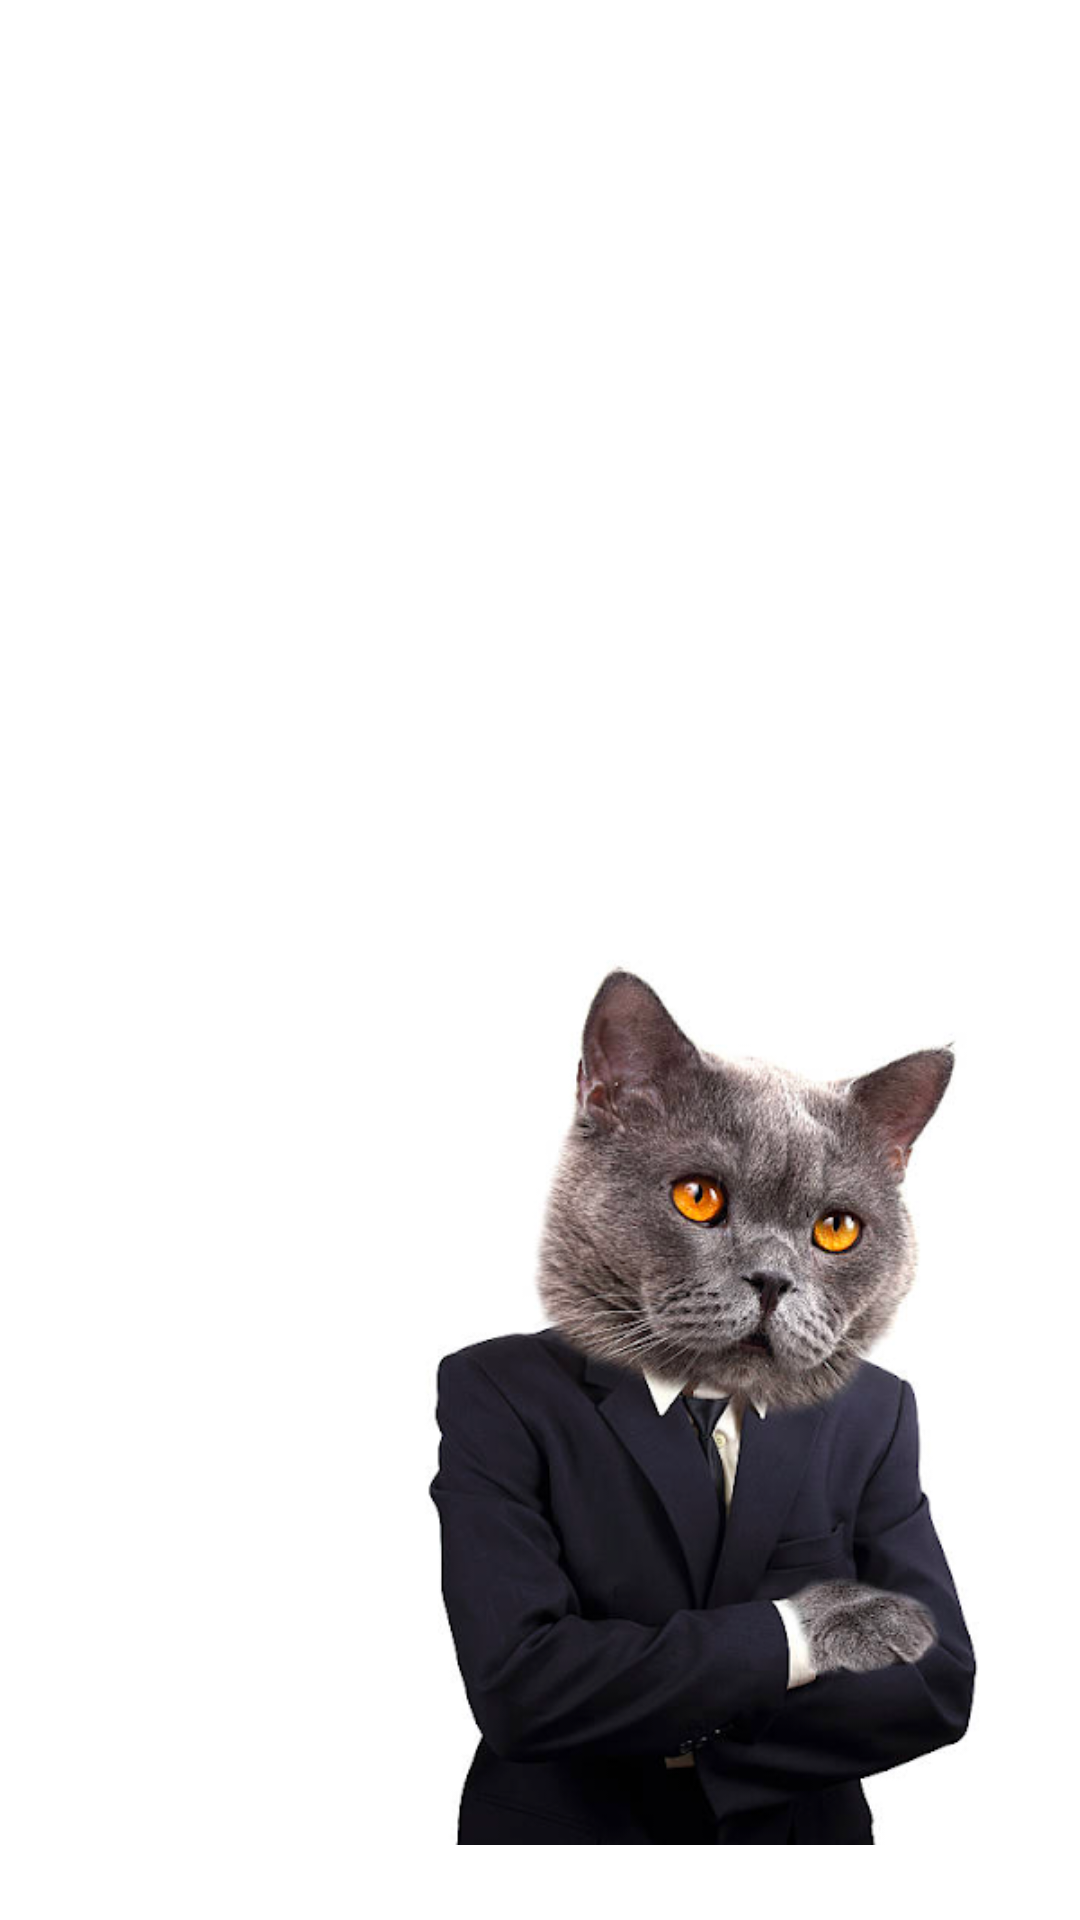

Android layout source for this screen:
<!-- AndroidManifest.xml: application theme Theme.GPTKeys -->
<!-- res/layout/fragment_about.xml -->
<?xml version="1.0" encoding="utf-8"?>
<androidx.constraintlayout.widget.ConstraintLayout xmlns:android="http://schemas.android.com/apk/res/android"
    xmlns:app="http://schemas.android.com/apk/res-auto"
    xmlns:tools="http://schemas.android.com/tools"
    android:layout_width="match_parent"
    android:layout_height="match_parent"
    tools:context=".ui.about.AboutFragment">

    <TextView
        android:id="@+id/textHaydon"
        android:layout_width="120dp"
        android:layout_height="28dp"
        android:layout_marginTop="84dp"
        android:layout_marginEnd="60dp"
        android:textAlignment="textEnd"
        android:textSize="20sp"
        app:layout_constraintEnd_toEndOf="parent"
        app:layout_constraintTop_toTopOf="parent" />

    <TextView
        android:id="@+id/textNeal"
        android:layout_width="182dp"
        android:layout_height="29dp"
        android:layout_marginStart="16dp"
        android:layout_marginTop="548dp"
        android:textAlignment="textStart"
        android:textSize="20sp"
        app:layout_constraintStart_toStartOf="parent"
        app:layout_constraintTop_toTopOf="parent" />

    <ImageView
        android:id="@+id/imageView"
        android:layout_width="200dp"
        android:layout_height="234dp"
        android:layout_marginStart="0dp"
        android:layout_marginTop="0dp"
        android:src="@drawable/haydonbehl"
        app:layout_constraintStart_toStartOf="parent"
        app:layout_constraintTop_toTopOf="parent" />

    <ImageView
        android:id="@+id/imageView2"
        android:layout_width="250dp"
        android:layout_height="357dp"
        android:src="@drawable/nealcatdra"
        app:layout_constraintBottom_toBottomOf="parent"
        app:layout_constraintEnd_toEndOf="parent" />
</androidx.constraintlayout.widget.ConstraintLayout>
<!-- resources referenced by this layout -->
<resources>
  <!-- drawable nealcatdra: png bitmap (drawable, 178690 bytes) -->
  <style name="Theme.GPTKeys" parent="Theme.MaterialComponents.DayNight.DarkActionBar">
          
          <item name="colorPrimary">@color/purple_500</item>
          <item name="colorPrimaryVariant">@color/purple_700</item>
          <item name="colorOnPrimary">@color/white</item>
          
          <item name="colorSecondary">@color/teal_200</item>
          <item name="colorSecondaryVariant">@color/teal_700</item>
          <item name="colorOnSecondary">@color/black</item>
          
          <item name="android:statusBarColor">?attr/colorPrimaryVariant</item>
          
      </style>
  <color name="purple_500">#FF6200EE</color>
  <color name="purple_700">#FF3700B3</color>
  <color name="white">#FFFFFFFF</color>
  <color name="teal_200">#FF03DAC5</color>
  <color name="teal_700">#FF018786</color>
  <color name="black">#FF000000</color>
</resources>
